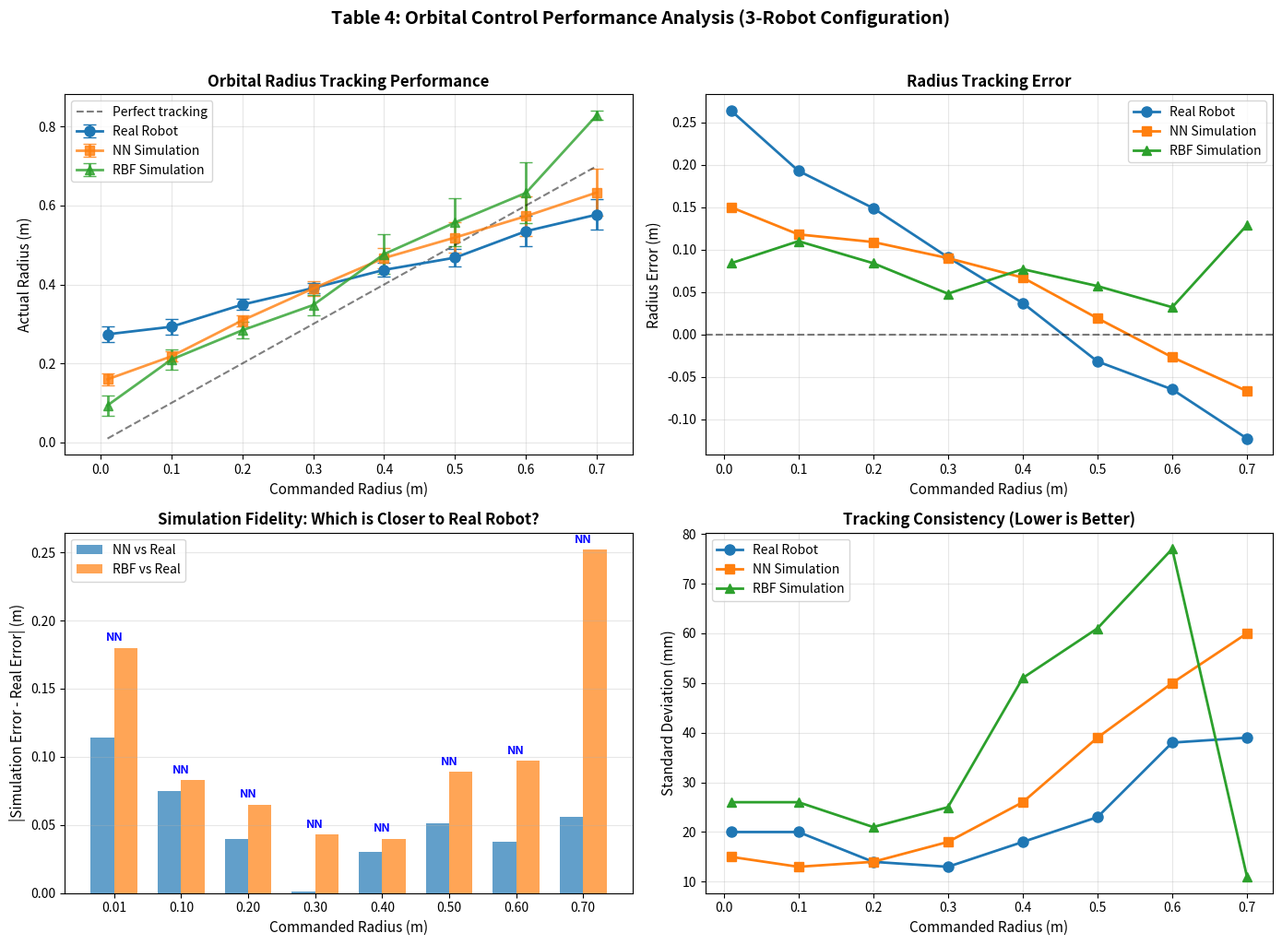
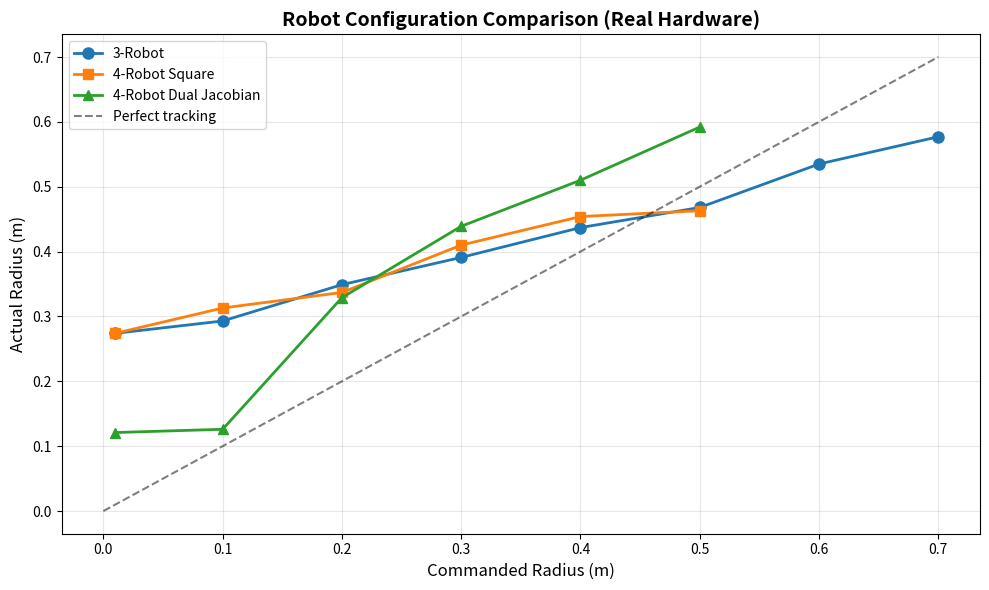

Recreate these plots in Python, in order.
#!/usr/bin/env python3
"""
Analyze and visualize orbital control performance data from Table 4
Compares Real Robot, NN Simulation, and RBF Simulation performance
"""

import numpy as np
import matplotlib.pyplot as plt
import pandas as pd
from scipy import stats

# Data from Table 4 - 3-Robot Configuration
# Format: radius_commanded, radius_error, std_dev, center_x, center_y
data = {
    'commanded_radius': [0.010, 0.100, 0.200, 0.300, 0.400, 0.500, 0.600, 0.700],

    'real_robot': {
        'radius_error': [0.264, 0.193, 0.149, 0.091, 0.037, -0.032, -0.065, -0.123],
        'std': [0.020, 0.020, 0.014, 0.013, 0.018, 0.023, 0.038, 0.039],
        'center': [(-0.007, -0.008), (0.012, 0.008), (0.018, 0.001), (0.037, -0.003),
                   (0.044, -0.019), (0.053, 0.037), (0.010, 0.003), (0.016, -0.006)]
    },

    'nn_simulation': {
        'radius_error': [0.150, 0.118, 0.109, 0.090, 0.067, 0.019, -0.027, -0.067],
        'std': [0.015, 0.013, 0.014, 0.018, 0.026, 0.039, 0.050, 0.060],
        'center': [(0.011, -0.016), (0.012, -0.008), (-0.000, -0.009), (0.019, -0.002),
                   (0.038, 0.045), (0.030, 0.015), (0.044, 0.074), (0.106, 0.065)]
    },

    'rbf_simulation': {
        'radius_error': [0.084, 0.110, 0.084, 0.048, 0.077, 0.057, 0.032, 0.129],
        'std': [0.026, 0.026, 0.021, 0.025, 0.051, 0.061, 0.077, 0.011],
        'center': [(0.022, -0.028), (0.010, -0.024), (-0.011, -0.018), (-0.012, 0.011),
                   (0.062, 0.085), (0.098, 0.046), (0.123, 0.058), (-0.041, 0.828)]
    }
}

# Also include 4-Robot configurations if needed
data_4robot = {
    'commanded_radius': [0.010, 0.100, 0.200, 0.300, 0.400, 0.500],

    'real_robot_square': {
        'radius_error': [0.264, 0.213, 0.137, 0.110, 0.054, -0.037],
        'std': [0.011, 0.020, 0.026, 0.037, 0.041, 0.044],
    },

    'real_robot_dual': {
        'radius_error': [0.111, 0.026, 0.129, 0.139, 0.110, 0.092],
        'std': [0.007, 0.009, 0.045, 0.039, 0.055, 0.057],
    }
}

def calculate_actual_radius(commanded, error):
    """Calculate actual radius from commanded radius and error"""
    return commanded + error

def plot_orbital_performance():
    """Create comprehensive plot comparing real robot vs simulations"""

    fig, axes = plt.subplots(2, 2, figsize=(14, 10))

    # Extract data
    r_cmd = np.array(data['commanded_radius'])

    # Real robot data
    real_error = np.array(data['real_robot']['radius_error'])
    real_std = np.array(data['real_robot']['std'])
    real_actual = calculate_actual_radius(r_cmd, real_error)

    # NN simulation
    nn_error = np.array(data['nn_simulation']['radius_error'])
    nn_std = np.array(data['nn_simulation']['std'])
    nn_actual = calculate_actual_radius(r_cmd, nn_error)

    # RBF simulation
    rbf_error = np.array(data['rbf_simulation']['radius_error'])
    rbf_std = np.array(data['rbf_simulation']['std'])
    rbf_actual = calculate_actual_radius(r_cmd, rbf_error)

    # Plot 1: Actual radius vs commanded with error bars
    ax1 = axes[0, 0]
    ax1.errorbar(r_cmd, real_actual, yerr=real_std, marker='o', label='Real Robot',
                 linewidth=2, markersize=8, capsize=5)
    ax1.errorbar(r_cmd, nn_actual, yerr=nn_std, marker='s', label='NN Simulation',
                 linewidth=2, markersize=7, capsize=5, alpha=0.8)
    ax1.errorbar(r_cmd, rbf_actual, yerr=rbf_std, marker='^', label='RBF Simulation',
                 linewidth=2, markersize=7, capsize=5, alpha=0.8)
    ax1.plot(r_cmd, r_cmd, 'k--', alpha=0.5, label='Perfect tracking')
    ax1.set_xlabel('Commanded Radius (m)', fontsize=11)
    ax1.set_ylabel('Actual Radius (m)', fontsize=11)
    ax1.set_title('Orbital Radius Tracking Performance', fontsize=12, fontweight='bold')
    ax1.legend(loc='best')
    ax1.grid(True, alpha=0.3)
    ax1.set_xlim([-0.05, 0.75])

    # Plot 2: Radius error comparison
    ax2 = axes[0, 1]
    ax2.plot(r_cmd, real_error, 'o-', label='Real Robot', linewidth=2, markersize=8)
    ax2.plot(r_cmd, nn_error, 's-', label='NN Simulation', linewidth=2, markersize=7)
    ax2.plot(r_cmd, rbf_error, '^-', label='RBF Simulation', linewidth=2, markersize=7)
    ax2.axhline(y=0, color='k', linestyle='--', alpha=0.5)
    ax2.set_xlabel('Commanded Radius (m)', fontsize=11)
    ax2.set_ylabel('Radius Error (m)', fontsize=11)
    ax2.set_title('Radius Tracking Error', fontsize=12, fontweight='bold')
    ax2.legend(loc='best')
    ax2.grid(True, alpha=0.3)

    # Plot 3: Absolute error comparison (which simulation is closer to real?)
    ax3 = axes[1, 0]
    nn_diff_from_real = np.abs(nn_error - real_error)
    rbf_diff_from_real = np.abs(rbf_error - real_error)

    x_pos = np.arange(len(r_cmd))
    width = 0.35

    bars1 = ax3.bar(x_pos - width/2, nn_diff_from_real, width, label='NN vs Real',
                    color='tab:blue', alpha=0.7)
    bars2 = ax3.bar(x_pos + width/2, rbf_diff_from_real, width, label='RBF vs Real',
                    color='tab:orange', alpha=0.7)

    ax3.set_xlabel('Commanded Radius (m)', fontsize=11)
    ax3.set_ylabel('|Simulation Error - Real Error| (m)', fontsize=11)
    ax3.set_title('Simulation Fidelity: Which is Closer to Real Robot?', fontsize=12, fontweight='bold')
    ax3.set_xticks(x_pos)
    ax3.set_xticklabels([f'{r:.2f}' for r in r_cmd])
    ax3.legend()
    ax3.grid(True, alpha=0.3, axis='y')

    # Add winner annotations
    for i, (nn_diff, rbf_diff) in enumerate(zip(nn_diff_from_real, rbf_diff_from_real)):
        if nn_diff < rbf_diff:
            ax3.text(i, max(nn_diff, rbf_diff) + 0.005, 'NN', ha='center', fontsize=9,
                    color='blue', fontweight='bold')
        else:
            ax3.text(i, max(nn_diff, rbf_diff) + 0.005, 'RBF', ha='center', fontsize=9,
                    color='orange', fontweight='bold')

    # Plot 4: Standard deviation comparison
    ax4 = axes[1, 1]
    ax4.plot(r_cmd, real_std * 1000, 'o-', label='Real Robot', linewidth=2, markersize=8)
    ax4.plot(r_cmd, nn_std * 1000, 's-', label='NN Simulation', linewidth=2, markersize=7)
    ax4.plot(r_cmd, rbf_std * 1000, '^-', label='RBF Simulation', linewidth=2, markersize=7)
    ax4.set_xlabel('Commanded Radius (m)', fontsize=11)
    ax4.set_ylabel('Standard Deviation (mm)', fontsize=11)
    ax4.set_title('Tracking Consistency (Lower is Better)', fontsize=12, fontweight='bold')
    ax4.legend(loc='best')
    ax4.grid(True, alpha=0.3)

    plt.suptitle('Table 4: Orbital Control Performance Analysis (3-Robot Configuration)',
                 fontsize=14, fontweight='bold', y=1.02)
    plt.tight_layout()

    return fig

def calculate_statistics():
    """Calculate detailed statistics comparing NN vs RBF to real robot"""

    r_cmd = np.array(data['commanded_radius'])
    real_error = np.array(data['real_robot']['radius_error'])
    nn_error = np.array(data['nn_simulation']['radius_error'])
    rbf_error = np.array(data['rbf_simulation']['radius_error'])

    # Calculate differences from real robot
    nn_diff = nn_error - real_error
    rbf_diff = rbf_error - real_error

    # Calculate RMSE
    nn_rmse = np.sqrt(np.mean(nn_diff**2))
    rbf_rmse = np.sqrt(np.mean(rbf_diff**2))

    # Calculate correlation
    nn_corr = np.corrcoef(nn_error, real_error)[0, 1]
    rbf_corr = np.corrcoef(rbf_error, real_error)[0, 1]

    # Count which is closer at each radius
    nn_wins = np.sum(np.abs(nn_diff) < np.abs(rbf_diff))
    rbf_wins = np.sum(np.abs(nn_diff) > np.abs(rbf_diff))
    ties = np.sum(np.abs(nn_diff) == np.abs(rbf_diff))

    print("\n" + "="*60)
    print("SIMULATION FIDELITY ANALYSIS")
    print("="*60)

    print("\n1. RMSE from Real Robot Performance:")
    print(f"   NN Simulation:  {nn_rmse*1000:.2f} mm")
    print(f"   RBF Simulation: {rbf_rmse*1000:.2f} mm")
    print(f"   Winner: {'NN' if nn_rmse < rbf_rmse else 'RBF'} (by {abs(nn_rmse-rbf_rmse)*1000:.2f} mm)")

    print("\n2. Correlation with Real Robot:")
    print(f"   NN Simulation:  {nn_corr:.4f}")
    print(f"   RBF Simulation: {rbf_corr:.4f}")
    print(f"   Winner: {'NN' if nn_corr > rbf_corr else 'RBF'}")

    print("\n3. Point-by-Point Comparison:")
    print(f"   NN closer to real:  {nn_wins} radii")
    print(f"   RBF closer to real: {rbf_wins} radii")
    print(f"   Ties: {ties}")

    print("\n4. Detailed Radius Analysis:")
    print("   Radius | Real Error | NN Error | RBF Error | Closer")
    print("   " + "-"*55)
    for i, r in enumerate(r_cmd):
        nn_d = abs(nn_diff[i])
        rbf_d = abs(rbf_diff[i])
        closer = "NN" if nn_d < rbf_d else ("RBF" if rbf_d < nn_d else "TIE")
        print(f"   {r:.3f}  | {real_error[i]:+.3f}     | {nn_error[i]:+.3f}   | {rbf_error[i]:+.3f}    | {closer}")

    print("\n5. Performance at Key Radii:")
    print(f"   Small radius (0.01m): {'NN' if abs(nn_diff[0]) < abs(rbf_diff[0]) else 'RBF'} closer")
    print(f"   Medium radius (0.3m): {'NN' if abs(nn_diff[3]) < abs(rbf_diff[3]) else 'RBF'} closer")
    print(f"   Large radius (0.7m):  {'NN' if abs(nn_diff[-1]) < abs(rbf_diff[-1]) else 'RBF'} closer")

    # Calculate average absolute difference
    nn_avg_diff = np.mean(np.abs(nn_diff))
    rbf_avg_diff = np.mean(np.abs(rbf_diff))

    print(f"\n6. Average Absolute Difference from Real:")
    print(f"   NN Simulation:  {nn_avg_diff*1000:.2f} mm")
    print(f"   RBF Simulation: {rbf_avg_diff*1000:.2f} mm")
    print(f"   Winner: {'NN' if nn_avg_diff < rbf_avg_diff else 'RBF'} (by {abs(nn_avg_diff-rbf_avg_diff)*1000:.2f} mm)")

    print("\n" + "="*60)
    print("CONCLUSION:")
    if nn_rmse < rbf_rmse and nn_avg_diff < rbf_avg_diff:
        print("NN simulation provides superior sim-to-real transfer.")
    elif rbf_rmse < nn_rmse and rbf_avg_diff < nn_avg_diff:
        print("RBF simulation provides superior sim-to-real transfer.")
    else:
        print("Mixed results - each method has strengths at different radii.")
    print("="*60 + "\n")

    return {
        'nn_rmse': nn_rmse,
        'rbf_rmse': rbf_rmse,
        'nn_corr': nn_corr,
        'rbf_corr': rbf_corr,
        'nn_wins': nn_wins,
        'rbf_wins': rbf_wins
    }

def plot_4robot_comparison():
    """Additional plot comparing 3-robot vs 4-robot configurations"""

    fig, ax = plt.subplots(1, 1, figsize=(10, 6))

    # Data for comparison
    r_cmd_3 = np.array(data['commanded_radius'])
    r_cmd_4 = np.array(data_4robot['commanded_radius'])

    real_3robot = calculate_actual_radius(r_cmd_3, np.array(data['real_robot']['radius_error']))
    real_4square = calculate_actual_radius(r_cmd_4, np.array(data_4robot['real_robot_square']['radius_error']))
    real_4dual = calculate_actual_radius(r_cmd_4, np.array(data_4robot['real_robot_dual']['radius_error']))

    # Plot
    ax.plot(r_cmd_3, real_3robot, 'o-', label='3-Robot', linewidth=2, markersize=8)
    ax.plot(r_cmd_4, real_4square, 's-', label='4-Robot Square', linewidth=2, markersize=7)
    ax.plot(r_cmd_4, real_4dual, '^-', label='4-Robot Dual Jacobian', linewidth=2, markersize=7)
    ax.plot([0, 0.7], [0, 0.7], 'k--', alpha=0.5, label='Perfect tracking')

    ax.set_xlabel('Commanded Radius (m)', fontsize=12)
    ax.set_ylabel('Actual Radius (m)', fontsize=12)
    ax.set_title('Robot Configuration Comparison (Real Hardware)', fontsize=14, fontweight='bold')
    ax.legend(loc='best')
    ax.grid(True, alpha=0.3)

    plt.tight_layout()
    return fig

if __name__ == "__main__":
    print("Analyzing Table 4: Orbital Control Performance")
    print("=" * 60)

    # Create main visualization
    fig1 = plot_orbital_performance()
    plt.savefig('table4_analysis.png', dpi=150, bbox_inches='tight')
    print("Saved: table4_analysis.png")

    # Calculate and print statistics
    stats = calculate_statistics()

    # Create 4-robot comparison
    fig2 = plot_4robot_comparison()
    plt.savefig('robot_configuration_comparison.png', dpi=150, bbox_inches='tight')
    print("Saved: robot_configuration_comparison.png")

    # Show plots
    plt.show()

    print("\nAnalysis complete! Generated visualizations and statistics.")
